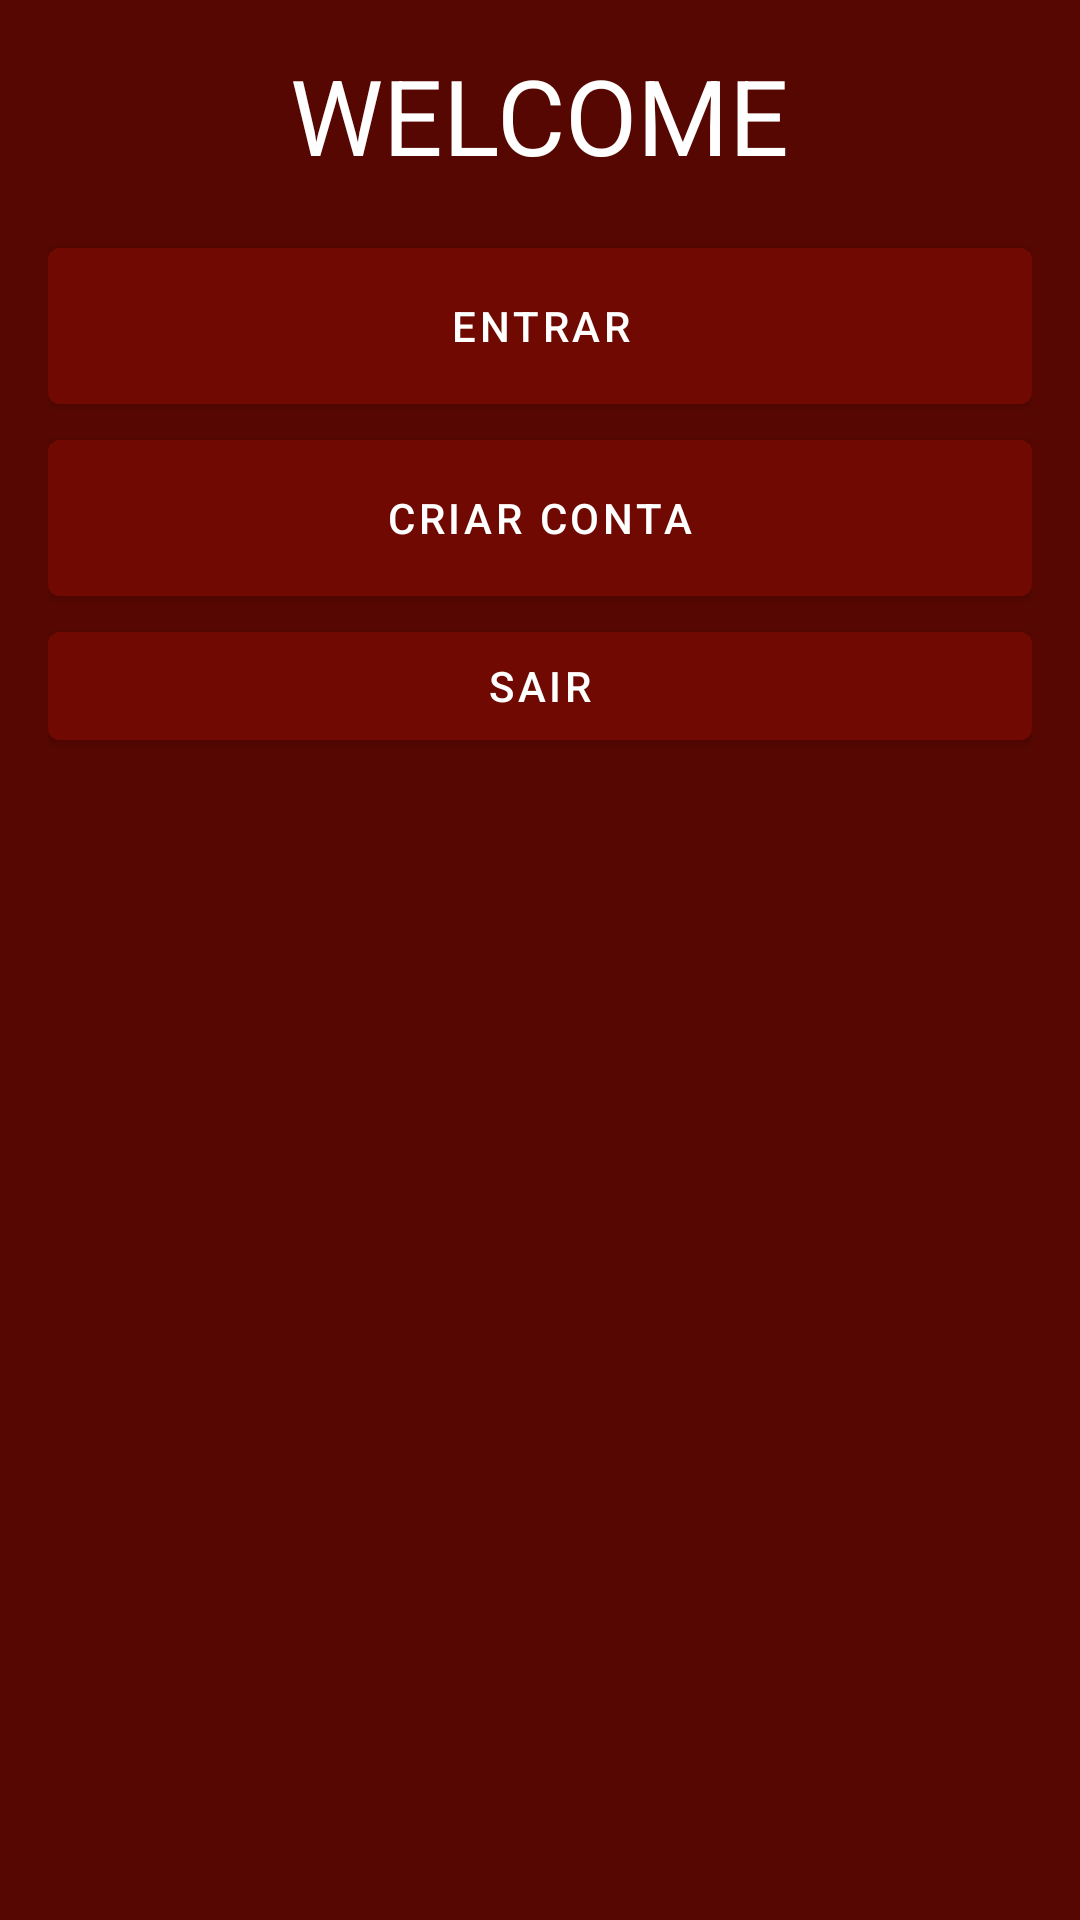

Reconstruct the res/layout file that produces this screen, plus the resources it refers to.
<!-- AndroidManifest.xml: application theme Theme.P2FOTO -->
<!-- res/layout/activity_intro_menu.xml -->
<?xml version="1.0" encoding="utf-8"?>
<RelativeLayout xmlns:android="http://schemas.android.com/apk/res/android"
    xmlns:app="http://schemas.android.com/apk/res-auto"
    xmlns:tools="http://schemas.android.com/tools"
    android:layout_width="match_parent"
    android:layout_height="match_parent"
    tools:context=".Login"
    android:background="@color/red_3"
    >

    <TextView
        android:layout_width="wrap_content"
        android:layout_height="wrap_content"
        android:text="WELCOME"
        android:textColor="@color/white"
        android:textSize="35sp"
        android:id="@+id/log_in_header"
        android:layout_centerHorizontal="true"
        android:layout_marginVertical="15dp"
        />

    <LinearLayout
        android:layout_width="match_parent"
        android:layout_height="wrap_content"
        android:layout_below="@+id/log_in_header"
        android:orientation="vertical"
        android:layout_marginHorizontal="16dp"
        >

        <ImageView
            android:layout_width="match_parent"
            android:layout_height="wrap_content"/>
            

        <com.google.android.material.button.MaterialButton
            android:layout_width="match_parent"
            android:layout_height="64dp"
            android:backgroundTint="@color/red_2"
            android:textColor="@color/white"

            android:id="@+id/i_login_btn"
            android:text="ENTRAR"
            />

        <com.google.android.material.button.MaterialButton
            android:layout_width="match_parent"
            android:layout_height="64dp"
            android:backgroundTint="@color/red_2"
            android:textColor="@color/white"

            android:id="@+id/i_signup_btn"
            android:text="CRIAR CONTA"
            />

        <com.google.android.material.button.MaterialButton
            android:layout_width="match_parent"
            android:layout_height="wrap_content"
            android:backgroundTint="@color/red_2"
            android:textColor="@color/white"

            android:id="@+id/leave"
            android:text="SAIR"
            />
    </LinearLayout>
</RelativeLayout>
<!-- resources referenced by this layout -->
<resources>
  <color name="red_2">#6f0901</color>
  <color name="red_3">#560701</color>
  <color name="white">#FFFFFFFF</color>
  <style name="Theme.P2FOTO" parent="Theme.MaterialComponents.DayNight.NoActionBar">
          
          <item name="colorPrimary">@color/red_2</item>
          <item name="colorPrimaryVariant">@color/red_3</item>
          <item name="colorOnPrimary">@color/white</item>
          
          <item name="colorSecondary">@color/teal_200</item>
          <item name="colorSecondaryVariant">@color/teal_700</item>
          <item name="colorOnSecondary">@color/black</item>
          
          <item name="android:statusBarColor">?attr/colorPrimary</item>
          
      </style>
  <color name="teal_200">#FF03DAC5</color>
  <color name="teal_700">#FF018786</color>
  <color name="black">#FF000000</color>
</resources>
